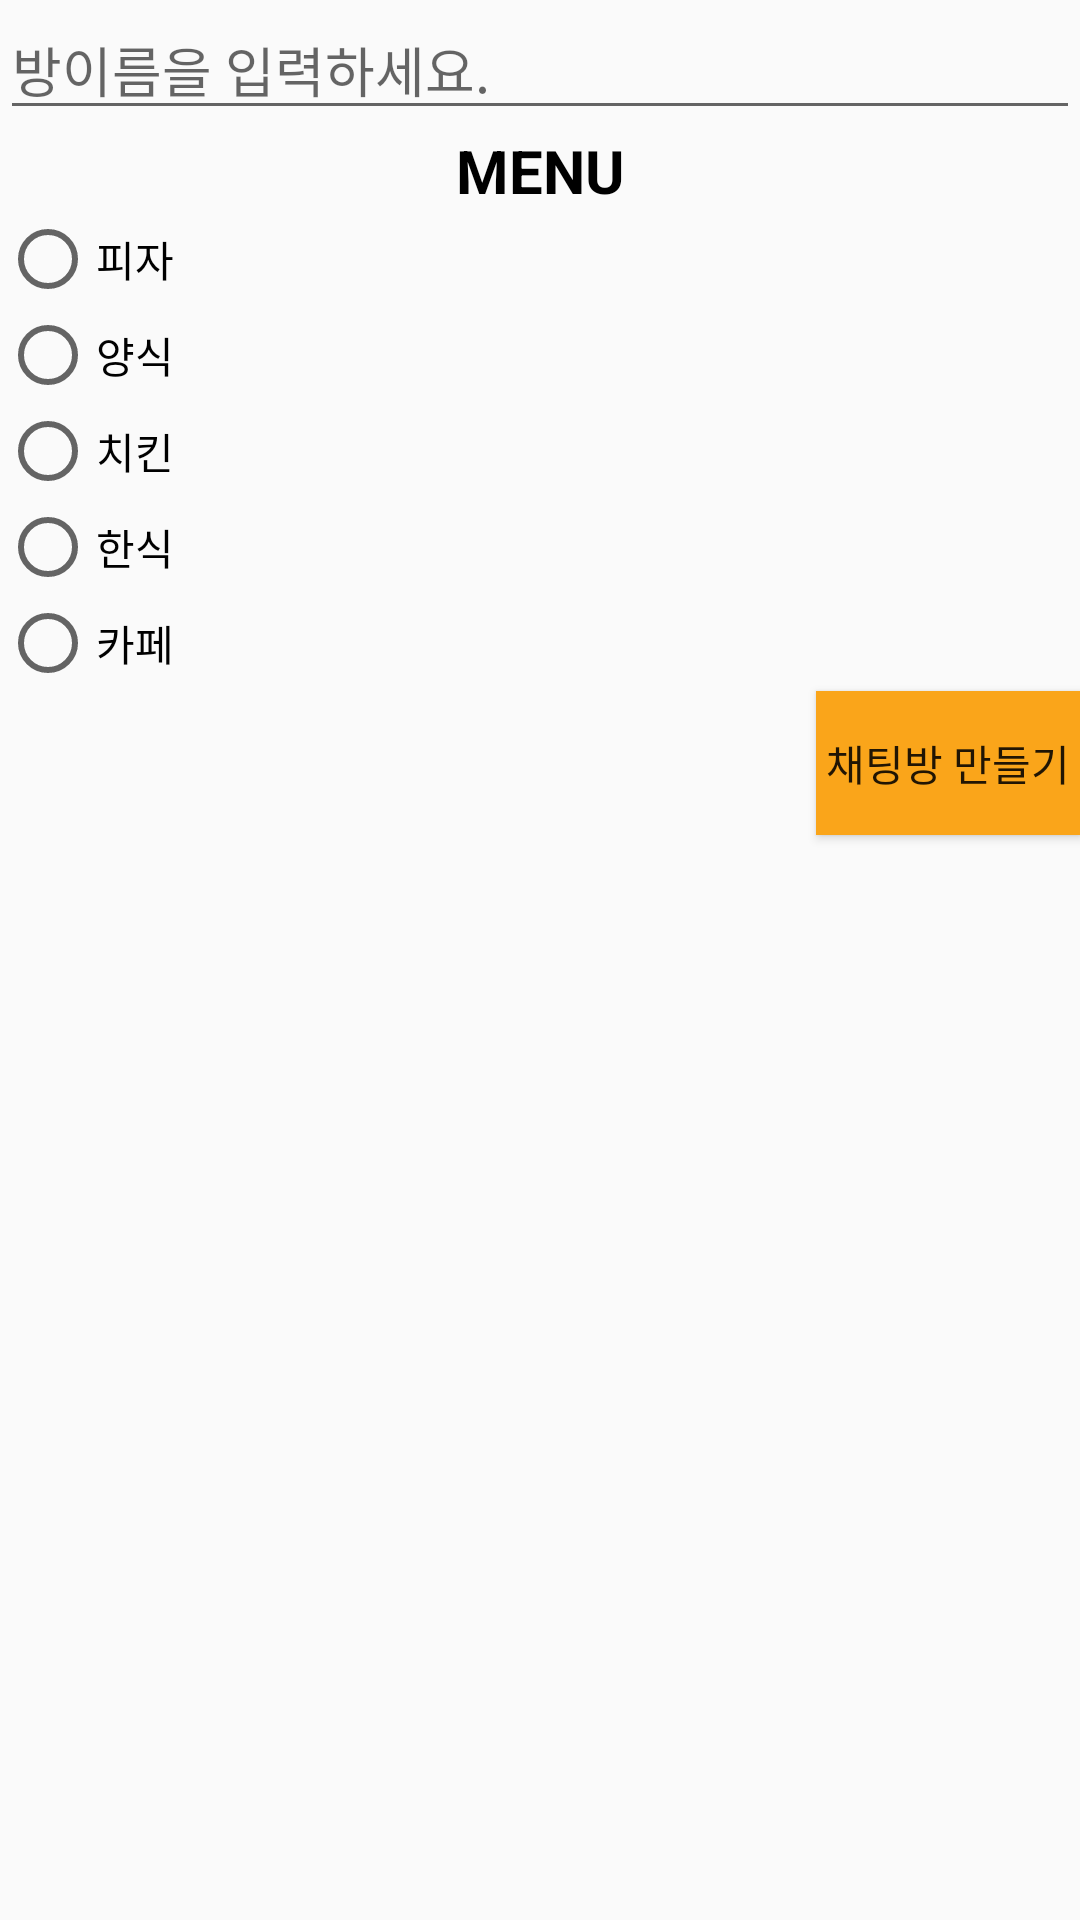

Reconstruct the res/layout file that produces this screen, plus the resources it refers to.
<!-- AndroidManifest.xml: application theme Theme.Talk -->
<!-- res/layout/activity_select_friend.xml -->
<?xml version="1.0" encoding="utf-8"?>
<LinearLayout xmlns:android="http://schemas.android.com/apk/res/android"
    xmlns:app="http://schemas.android.com/apk/res-auto"
    xmlns:tools="http://schemas.android.com/tools"
    android:layout_width="match_parent"
    android:layout_height="match_parent"
    android:orientation="vertical"
    tools:context=".fragment.SelectFriendActivity">
    
    <EditText
        android:id="@+id/groupMessageActivity_title"
        android:layout_width="match_parent"
        android:layout_height="wrap_content"
        android:hint="방이름을 입력하세요."
        />
    <TextView
        android:id="@+id/textView"
        android:layout_width="match_parent"
        android:layout_height="wrap_content"
        android:text="MENU"
        android:textColor="#000000"
        android:textSize="20dp"
        android:gravity="center"
        android:singleLine="true"
        android:textStyle="bold" />

    <RadioGroup
        android:id="@+id/radio_menu"
        android:layout_width="match_parent"
        android:layout_height="wrap_content"
        android:orientation="vertical">

        <RadioButton
            android:id="@+id/radio_1"
            android:layout_width="wrap_content"
            android:layout_height="wrap_content"
            android:layout_weight="1"
            android:text="피자" />

        <RadioButton
            android:id="@+id/radio_2"
            android:layout_width="wrap_content"
            android:layout_height="wrap_content"
            android:layout_weight="1"
            android:text="양식" />

        <RadioButton
            android:id="@+id/radio_3"
            android:layout_width="wrap_content"
            android:layout_height="wrap_content"
            android:layout_weight="1"
            android:text="치킨" />
        <RadioButton
            android:id="@+id/radio_4"
            android:layout_width="wrap_content"
            android:layout_height="wrap_content"
            android:layout_weight="2"
            android:text="한식" />

        <RadioButton
            android:id="@+id/radio_5"
            android:layout_width="wrap_content"
            android:layout_height="wrap_content"
            android:layout_weight="1"
            android:text="카페" />

    </RadioGroup>
    <Button
        android:id="@+id/selectFriendActivity_button"
        android:background="@color/main_color"
        android:text="채팅방 만들기"
        android:layout_gravity="right"
        android:layout_width="wrap_content"
        android:layout_height="wrap_content" />
</LinearLayout>
<!-- resources referenced by this layout -->
<resources>
  <color name="main_color">#FAA51A</color>
  <style name="Theme.Talk" parent="Theme.AppCompat.Light">
          <item name="windowActionBar">false</item>
          <item name="windowNoTitle">true</item>
          
          <item name="colorPrimary">@color/purple_500</item>
          <item name="colorPrimaryVariant">@color/purple_700</item>
          <item name="colorOnPrimary">@color/white</item>
          
          <item name="colorSecondary">@color/teal_200</item>
          <item name="colorSecondaryVariant">@color/teal_700</item>
          <item name="colorOnSecondary">@color/black</item>
          
          <item name="android:statusBarColor" tools:targetApi="l">?attr/colorPrimaryVariant</item>
          
      </style>
  <color name="purple_500">#FF6200EE</color>
  <color name="purple_700">#FF3700B3</color>
  <color name="white">#FFFFFFFF</color>
  <color name="teal_200">#FF03DAC5</color>
  <color name="teal_700">#FF018786</color>
  <color name="black">#FF000000</color>
</resources>
